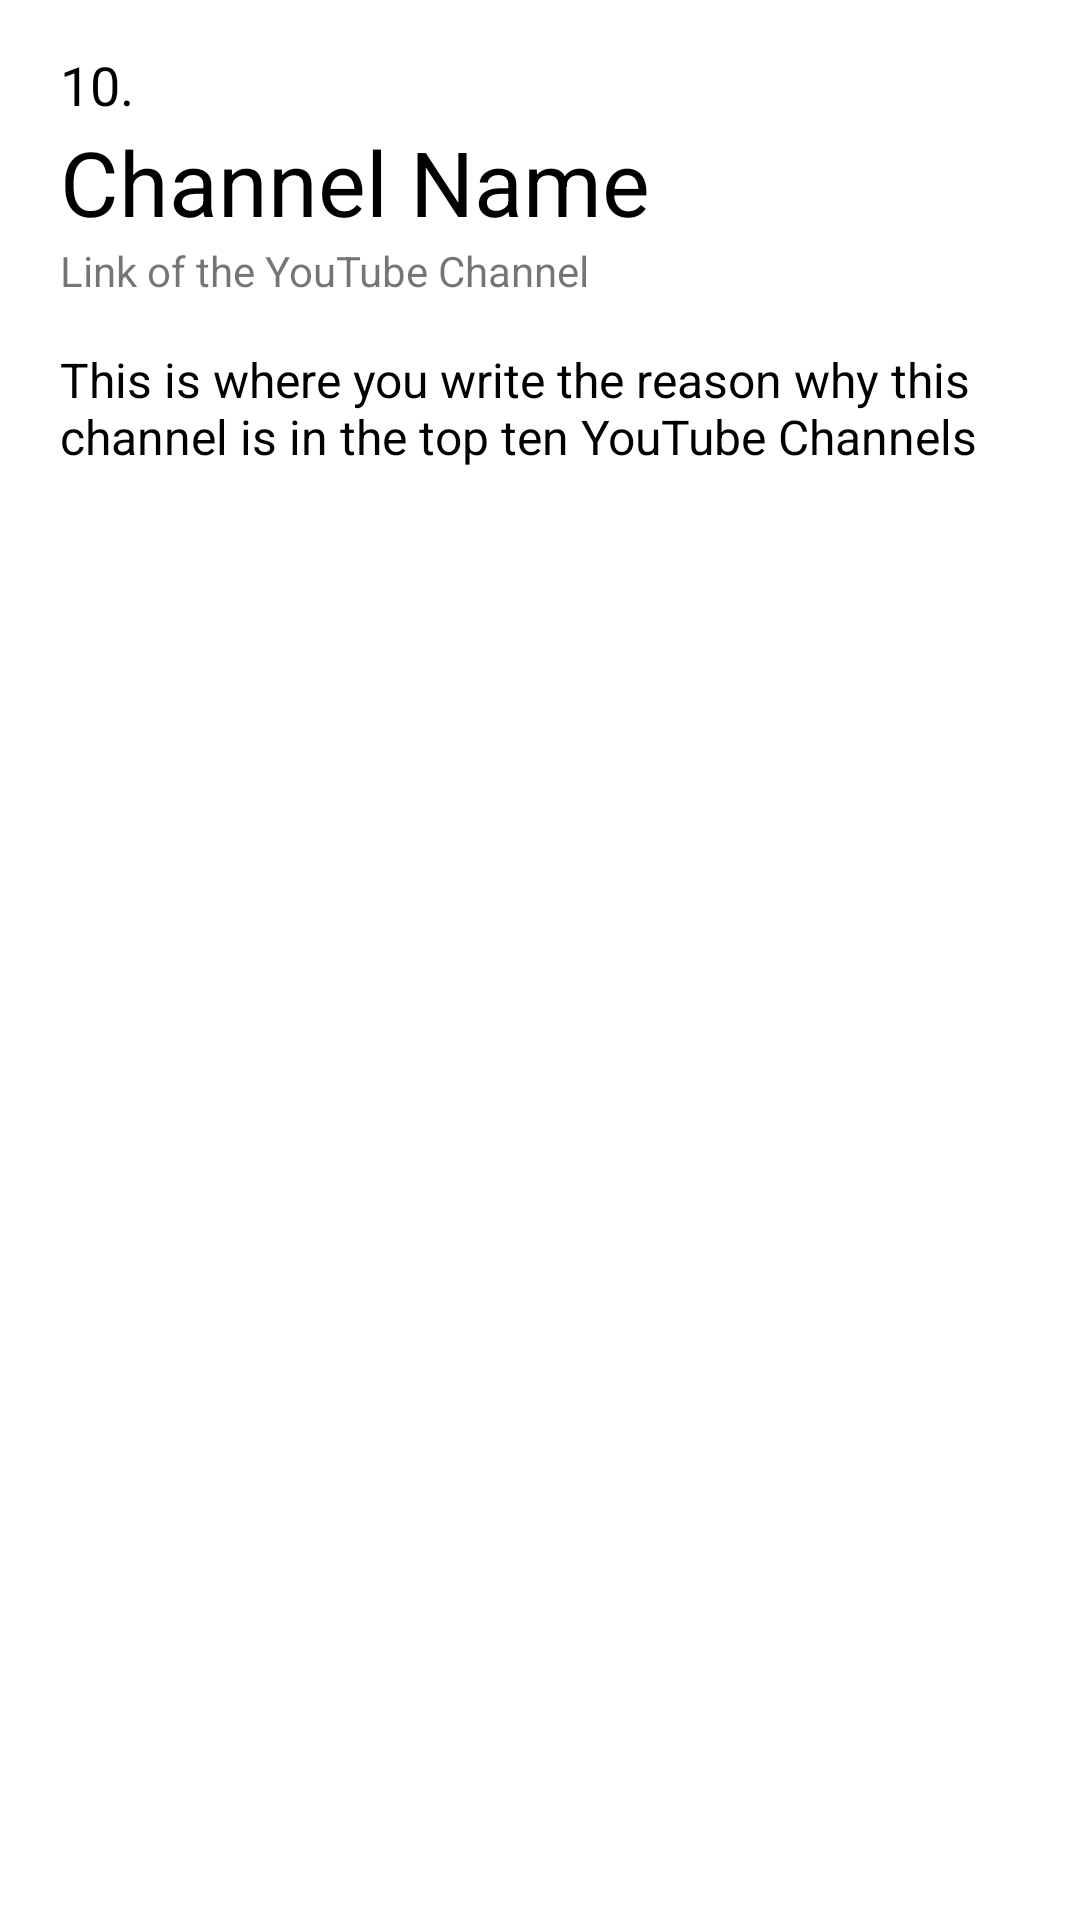

Android layout source for this screen:
<!-- AndroidManifest.xml: application theme Theme.FavoriteYoutubeChannels -->
<!-- res/layout/main_list_item.xml -->
<?xml version="1.0" encoding="utf-8"?>
<androidx.constraintlayout.widget.ConstraintLayout
    xmlns:android="http://schemas.android.com/apk/res/android"
    xmlns:app="http://schemas.android.com/apk/res-auto"
    xmlns:tools="http://schemas.android.com/tools"
    android:layout_width="match_parent"
    android:layout_height="match_parent"
    android:paddingBottom="16dp">

    <TextView
        android:id="@+id/number_txt"
        android:layout_width="wrap_content"
        android:layout_height="wrap_content"
        android:layout_marginStart="20dp"
        android:layout_marginLeft="20dp"
        android:layout_marginTop="16dp"
        android:text="10."
        android:textColor="#000000"
        android:textSize="18sp"
        app:layout_constraintStart_toStartOf="parent"
        app:layout_constraintTop_toTopOf="parent" />

    <TextView
        android:id="@+id/channel_name_txt"
        android:layout_width="wrap_content"
        android:layout_height="wrap_content"
        android:layout_marginStart="20dp"
        android:layout_marginLeft="20dp"
        android:text="Channel Name"
        android:textColor="#000000"
        android:textSize="30sp"
        app:layout_constraintStart_toStartOf="parent"
        app:layout_constraintTop_toBottomOf="@+id/number_txt" />

    <TextView
        android:id="@+id/channel_link_txt"
        android:layout_width="wrap_content"
        android:layout_height="wrap_content"
        android:layout_marginStart="20dp"
        android:layout_marginLeft="20dp"
        android:text="Link of the YouTube Channel"
        app:layout_constraintStart_toStartOf="parent"
        app:layout_constraintTop_toBottomOf="@+id/channel_name_txt" />

    <TextView
        android:id="@+id/channel_reason_txt"
        android:layout_width="match_parent"
        android:layout_height="wrap_content"
        android:layout_marginStart="20dp"
        android:layout_marginLeft="20dp"
        android:layout_marginTop="16dp"
        android:maxLines="100"
        android:paddingRight="20dp"
        android:text="This is where you write the reason why this channel is in the top ten YouTube Channels"
        android:textColor="#000000"
        android:textSize="16sp"
        app:layout_constraintStart_toStartOf="parent"
        app:layout_constraintTop_toBottomOf="@+id/channel_link_txt" />
</androidx.constraintlayout.widget.ConstraintLayout>
<!-- resources referenced by this layout -->
<resources>
  <style name="Theme.FavoriteYoutubeChannels" parent="Theme.MaterialComponents.DayNight.DarkActionBar">
          
          <item name="colorPrimary">@color/purple_500</item>
          <item name="colorPrimaryVariant">@color/purple_700</item>
          <item name="colorOnPrimary">@color/white</item>
          
          <item name="colorSecondary">@color/teal_200</item>
          <item name="colorSecondaryVariant">@color/teal_700</item>
          <item name="colorOnSecondary">@color/black</item>
          
          <item name="android:statusBarColor" tools:targetApi="l">?attr/colorPrimaryVariant</item>
          
      </style>
  <!-- not gathered from this repository: default colours our renderer supplied (Android Studio template values) -->
  <color name="purple_500">#FF6200EE</color>
  <color name="purple_700">#FF3700B3</color>
  <color name="teal_200">#FF03DAC5</color>
  <color name="teal_700">#FF018786</color>
  <color name="black">#FF000000</color>
  <color name="white">#FFFFFFFF</color>
</resources>
